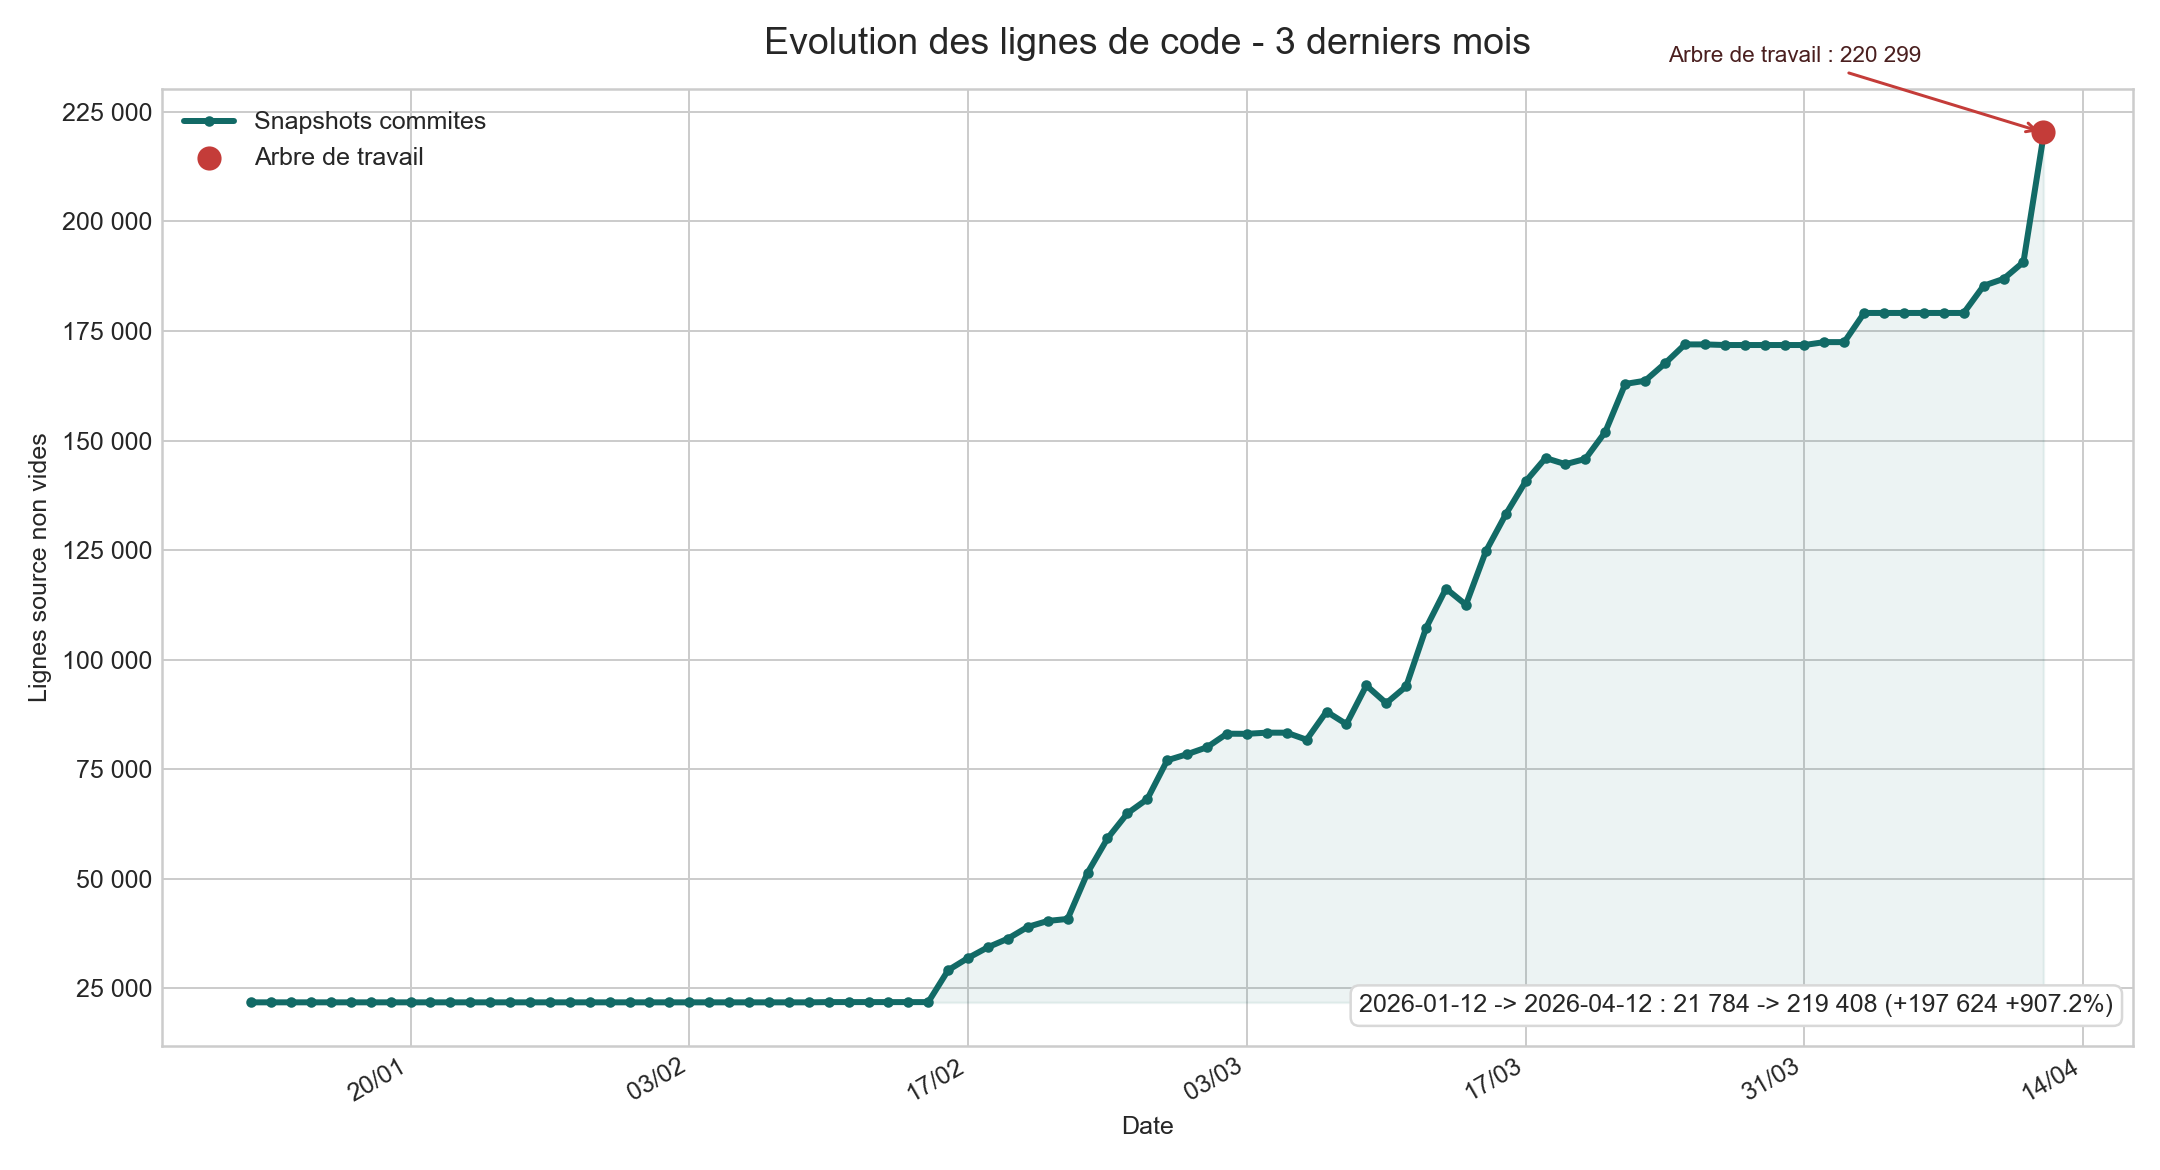

Source data for this figure (header and first rows):
date, source, commit, short_commit, commit_changed_from_previous_day, source_files, nonblank_source_lines, subject
2026-01-12, git, 0cf8b61dfd2fe02ae74a748bdf4718b6ce657af9, 0cf8b61d, true, 66, 21784, Merge remote-tracking branch 'origin/dev…
2026-01-13, git, 0cf8b61dfd2fe02ae74a748bdf4718b6ce657af9, 0cf8b61d, false, 66, 21784, Merge remote-tracking branch 'origin/dev…
2026-01-14, git, 0cf8b61dfd2fe02ae74a748bdf4718b6ce657af9, 0cf8b61d, false, 66, 21784, Merge remote-tracking branch 'origin/dev…
2026-01-15, git, 0cf8b61dfd2fe02ae74a748bdf4718b6ce657af9, 0cf8b61d, false, 66, 21784, Merge remote-tracking branch 'origin/dev…
2026-01-16, git, 0cf8b61dfd2fe02ae74a748bdf4718b6ce657af9, 0cf8b61d, false, 66, 21784, Merge remote-tracking branch 'origin/dev…
2026-01-17, git, 0cf8b61dfd2fe02ae74a748bdf4718b6ce657af9, 0cf8b61d, false, 66, 21784, Merge remote-tracking branch 'origin/dev…
2026-01-18, git, 0cf8b61dfd2fe02ae74a748bdf4718b6ce657af9, 0cf8b61d, false, 66, 21784, Merge remote-tracking branch 'origin/dev…
2026-01-19, git, 0cf8b61dfd2fe02ae74a748bdf4718b6ce657af9, 0cf8b61d, false, 66, 21784, Merge remote-tracking branch 'origin/dev…
2026-01-20, git, 0cf8b61dfd2fe02ae74a748bdf4718b6ce657af9, 0cf8b61d, false, 66, 21784, Merge remote-tracking branch 'origin/dev…
2026-01-21, git, 0cf8b61dfd2fe02ae74a748bdf4718b6ce657af9, 0cf8b61d, false, 66, 21784, Merge remote-tracking branch 'origin/dev…
2026-01-22, git, 0cf8b61dfd2fe02ae74a748bdf4718b6ce657af9, 0cf8b61d, false, 66, 21784, Merge remote-tracking branch 'origin/dev…
2026-01-23, git, 0cf8b61dfd2fe02ae74a748bdf4718b6ce657af9, 0cf8b61d, false, 66, 21784, Merge remote-tracking branch 'origin/dev…
2026-01-24, git, 0cf8b61dfd2fe02ae74a748bdf4718b6ce657af9, 0cf8b61d, false, 66, 21784, Merge remote-tracking branch 'origin/dev…
2026-01-25, git, 0cf8b61dfd2fe02ae74a748bdf4718b6ce657af9, 0cf8b61d, false, 66, 21784, Merge remote-tracking branch 'origin/dev…
2026-01-26, git, 0cf8b61dfd2fe02ae74a748bdf4718b6ce657af9, 0cf8b61d, false, 66, 21784, Merge remote-tracking branch 'origin/dev…
2026-01-27, git, 0cf8b61dfd2fe02ae74a748bdf4718b6ce657af9, 0cf8b61d, false, 66, 21784, Merge remote-tracking branch 'origin/dev…
2026-01-28, git, 0cf8b61dfd2fe02ae74a748bdf4718b6ce657af9, 0cf8b61d, false, 66, 21784, Merge remote-tracking branch 'origin/dev…
2026-01-29, git, 0cf8b61dfd2fe02ae74a748bdf4718b6ce657af9, 0cf8b61d, false, 66, 21784, Merge remote-tracking branch 'origin/dev…
2026-01-30, git, 0cf8b61dfd2fe02ae74a748bdf4718b6ce657af9, 0cf8b61d, false, 66, 21784, Merge remote-tracking branch 'origin/dev…
2026-01-31, git, 0cf8b61dfd2fe02ae74a748bdf4718b6ce657af9, 0cf8b61d, false, 66, 21784, Merge remote-tracking branch 'origin/dev…
2026-02-01, git, 0cf8b61dfd2fe02ae74a748bdf4718b6ce657af9, 0cf8b61d, false, 66, 21784, Merge remote-tracking branch 'origin/dev…
2026-02-02, git, 0cf8b61dfd2fe02ae74a748bdf4718b6ce657af9, 0cf8b61d, false, 66, 21784, Merge remote-tracking branch 'origin/dev…
2026-02-03, git, 0cf8b61dfd2fe02ae74a748bdf4718b6ce657af9, 0cf8b61d, false, 66, 21784, Merge remote-tracking branch 'origin/dev…
2026-02-04, git, 0cf8b61dfd2fe02ae74a748bdf4718b6ce657af9, 0cf8b61d, false, 66, 21784, Merge remote-tracking branch 'origin/dev…
2026-02-05, git, 0cf8b61dfd2fe02ae74a748bdf4718b6ce657af9, 0cf8b61d, false, 66, 21784, Merge remote-tracking branch 'origin/dev…
2026-02-06, git, 0cf8b61dfd2fe02ae74a748bdf4718b6ce657af9, 0cf8b61d, false, 66, 21784, Merge remote-tracking branch 'origin/dev…
2026-02-07, git, 0cf8b61dfd2fe02ae74a748bdf4718b6ce657af9, 0cf8b61d, false, 66, 21784, Merge remote-tracking branch 'origin/dev…
2026-02-08, git, 0cf8b61dfd2fe02ae74a748bdf4718b6ce657af9, 0cf8b61d, false, 66, 21784, Merge remote-tracking branch 'origin/dev…
2026-02-09, git, 0cf8b61dfd2fe02ae74a748bdf4718b6ce657af9, 0cf8b61d, false, 66, 21784, Merge remote-tracking branch 'origin/dev…
2026-02-10, git, 3170ac7195913e10aec472fc3268b2548938685a, 3170ac71, true, 66, 21837, [climatic] - Fix REA column selection
2026-02-11, git, 3170ac7195913e10aec472fc3268b2548938685a, 3170ac71, false, 66, 21837, [climatic] - Fix REA column selection
2026-02-12, git, 3170ac7195913e10aec472fc3268b2548938685a, 3170ac71, false, 66, 21837, [climatic] - Fix REA column selection
2026-02-13, git, 3170ac7195913e10aec472fc3268b2548938685a, 3170ac71, false, 66, 21837, [climatic] - Fix REA column selection
2026-02-14, git, 3170ac7195913e10aec472fc3268b2548938685a, 3170ac71, false, 66, 21837, [climatic] - Fix REA column selection
2026-02-15, git, 3170ac7195913e10aec472fc3268b2548938685a, 3170ac71, false, 66, 21837, [climatic] - Fix REA column selection
2026-02-16, git, 213ad3a13b8625ef100b4c3ce2f04c9d6a271f29, 213ad3a1, true, 97, 29125, Improve documentation in regression gold…
2026-02-17, git, 94d72b8c30e38f7bc749aa290b0c7c415e627b05, 94d72b8c, true, 117, 31913, [gitignore] - Add files to .gitignore
2026-02-18, git, 4ce5a10180ade353e5291f678abb68a7238c392c, 4ce5a101, true, 137, 34372, Merge branch 'dev-refact' of https://git…
2026-02-19, git, 85397721f74ee74f15a3179f533df237e9643291, 85397721, true, 148, 36324, Merge branch 'dev-refact' of https://git…
2026-02-20, git, f0be4bc43669eadecda8dedfa0ba0398c07995f0, f0be4bc4, true, 161, 39010, [geology_refact.py] - Bug_fixed
2026-02-21, git, 1a2b2cc8abde385770b95481aa225588ac076270, 1a2b2cc8, true, 182, 40359, Refactor calibration2 engine config and …
2026-02-22, git, ece59bb723f304949ee08519020d7fa7afd5fc76, ece59bb7, true, 182, 40822, Checkpoint before calibration2 onboardin…
2026-02-23, git, d55af934b0ff787feb82295ae59f5eea56d8fc98, d55af934, true, 213, 51366, Refact modeling to another file
2026-02-24, git, 014b9d66c5b5a8cdbd8c9ed28b8035950e473d1a, 014b9d66, true, 246, 59199, correction launch ex3
2026-02-25, git, df281a59252c9ba335b2bc7d1ff73b593334815f, df281a59, true, 285, 64913, [docs] - Update badges in README for CI …
2026-02-26, git, fb905e69ba8eff9f61f66d5b0c2c12a20090e87e, fb905e69, true, 318, 68174, Merge branch 'dev-refact' of https://git…
2026-02-27, git, dd175c1a114ce9b52a0fc273ad73459419e08bdd, dd175c1a, true, 362, 77024, Refactor modflow pre_processing and vali…
2026-02-28, git, 787ae86d2c05d0575bce644cf64a12c2f3e4de79, 787ae86d, true, 368, 78415, Merge branch 'dev-refact' of https://git…
2026-03-01, git, 38a258dfba374acb83a63296380e38324cbddbf8, 38a258df, true, 395, 80001, Extract forcing adapter from NWT solver
2026-03-02, git, 1190959eb5118009442a567bbd5dd4730bd0c4ff, 1190959e, true, 418, 83096, Merge branch 'dev-refact' of github.com:…
2026-03-03, git, 2a3cfd37e131398e8c3d283889ea718b915658ed, 2a3cfd37, true, 419, 83063, Merge branch 'dev-refact' of https://git…
2026-03-04, git, f753e5ecd655a8133e95d864ce7ee1f2e83fa943, f753e5ec, true, 419, 83332, correction unit_test
2026-03-05, git, 1be18afa0959ccc90d052a955aad20958ccf2010, 1be18afa, true, 419, 83321, [tests] - Adjust tolerance for n_evaluat…
2026-03-06, git, 72f5e90f168c4921db64c535a00a22a3d0975e4c, 72f5e90f, true, 494, 81718, [data] - Change hydrometry and piezometr…
2026-03-07, git, df42fcf3243aed1765e1c6e44b7611783a9b57bd, df42fcf3, true, 481, 88142, Refactor station and piezometer discover…
2026-03-08, git, 9997abac74416e585c03e05c313ebc2c41cba18b, 9997abac, true, 503, 85273, [core] - Refactor piezometry handling in…
2026-03-09, git, 3590058bfbda62c7dfd17f1756dcb1b33e7a262f, 3590058b, true, 554, 94096, Refactor solver grid runtime and pyhelp …
2026-03-10, git, bfd475b5e1b26a0fbb9faecfb6d34410dae83767, bfd475b5, true, 528, 90063, [tests] - Add unit tests for BaseVariabl…
2026-03-11, git, 9ab70a482896679ad57d6d1d26abdeaa52da5da5, 9ab70a48, true, 589, 93899, [data] - Refactor custom data loaders to…
2026-03-12, git, 5f85fc4370f8ae0a3b1f90766748fa24e5352b22, 5f85fc43, true, 664, 107243, Split launcher regression tiers by solve…
... 32 more rows
